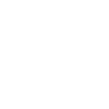
t = 0.00 s
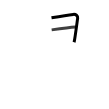
t = 1.75 s
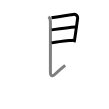
t = 3.50 s
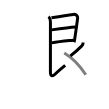
t = 5.50 s
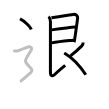
t = 7.25 s
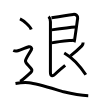
t = 9.00 s

The animated SVG that drew these frames (rendered in a browser with its animation timeline set to each time). Animation: 9 SMIL elements (animate=9); one cycle of 9.00 s.

<svg width="109px" height="109px" viewBox="0 0 px 109px" xmlns="http://www.w3.org/2000/svg" xmlns:xlink="http://www.w3.org/1999/xlink" xml:space="preserve" version="1.1"  baseProfile="full">
<path d="M51.5,17.82c8.45-1.47,16.9-2.84,21.77-3.41c2.48-0.29,4.73,1.34,4.39,3.72c-0.7,5.04-2,14.91-2.88,20.42c-0.27,1.71-0.52,3.03-0.71,3.72" style="fill:none;stroke:black;stroke-width:3;opacity:0">
  <animate attributeType="CSS" attributeName="opacity" from="0" to="1" begin="0s" dur="1s" repeatCount="Indefinite" fill="freeze" />
</path>
<path d="M51.65,29.88c6.72-0.88,18.76-2.4,23.81-2.82" style="fill:none;stroke:black;stroke-width:3;opacity:0">
  <animate attributeType="CSS" attributeName="opacity" from="0" to="1" begin="1s" dur="1s" repeatCount="Indefinite" fill="freeze" />
</path>
<path d="M51.59,42.87c8.28-1.37,13.83-1.83,21.66-2.65" style="fill:none;stroke:black;stroke-width:3;opacity:0">
  <animate attributeType="CSS" attributeName="opacity" from="0" to="1" begin="2s" dur="1s" repeatCount="Indefinite" fill="freeze" />
</path>
<path d="M48.54,16.69c1.33,1.06,1.89,2.94,1.89,4.98c0,3.84-0.01,47.81-0.01,50.48c0,4.23,2.11,4.47,4.58,2.1c3-2.88,6.88-6.12,10.19-8.81" style="fill:none;stroke:black;stroke-width:3;opacity:0">
  <animate attributeType="CSS" attributeName="opacity" from="0" to="1" begin="3s" dur="1s" repeatCount="Indefinite" fill="freeze" />
</path>
<path d="M83.12,42.62c0,1.01-0.32,2.25-1.27,3.19c-4.35,4.31-6.97,6.56-11.37,10.04" style="fill:none;stroke:black;stroke-width:3;opacity:0">
  <animate attributeType="CSS" attributeName="opacity" from="0" to="1" begin="4s" dur="1s" repeatCount="Indefinite" fill="freeze" />
</path>
<path d="M64.25,53c6,3.5,13.5,9.5,21.54,21.79" style="fill:none;stroke:black;stroke-width:3;opacity:0">
  <animate attributeType="CSS" attributeName="opacity" from="0" to="1" begin="5s" dur="1s" repeatCount="Indefinite" fill="freeze" />
</path>
<path d="M20,18.88c3.97,1.85,10.26,7.62,11.25,10.51" style="fill:none;stroke:black;stroke-width:3;opacity:0">
  <animate attributeType="CSS" attributeName="opacity" from="0" to="1" begin="6s" dur="1s" repeatCount="Indefinite" fill="freeze" />
</path>
<path d="M13.25,50.5C15.5,51.5,17,51,18,50.75s9.25-3.5,10.75-4s3.64,1.18,2.75,2.75c-8,14-8,10.25-0.25,19.25c1.09,1.27,0.75,2.75-0.75,4S21.5,81,20,81.5" style="fill:none;stroke:black;stroke-width:3;opacity:0">
  <animate attributeType="CSS" attributeName="opacity" from="0" to="1" begin="7s" dur="1s" repeatCount="Indefinite" fill="freeze" />
</path>
<path d="M15.5,83.5c3-0.5,8.91-1.16,13.5-0.75c8.5,0.75,30.03,7.88,34.5,9c12.5,3.12,15.75,3.62,24.75,4" style="fill:none;stroke:black;stroke-width:3;opacity:0">
  <animate attributeType="CSS" attributeName="opacity" from="0" to="1" begin="8s" dur="1s" repeatCount="Indefinite" fill="freeze" />
</path>
</svg>
